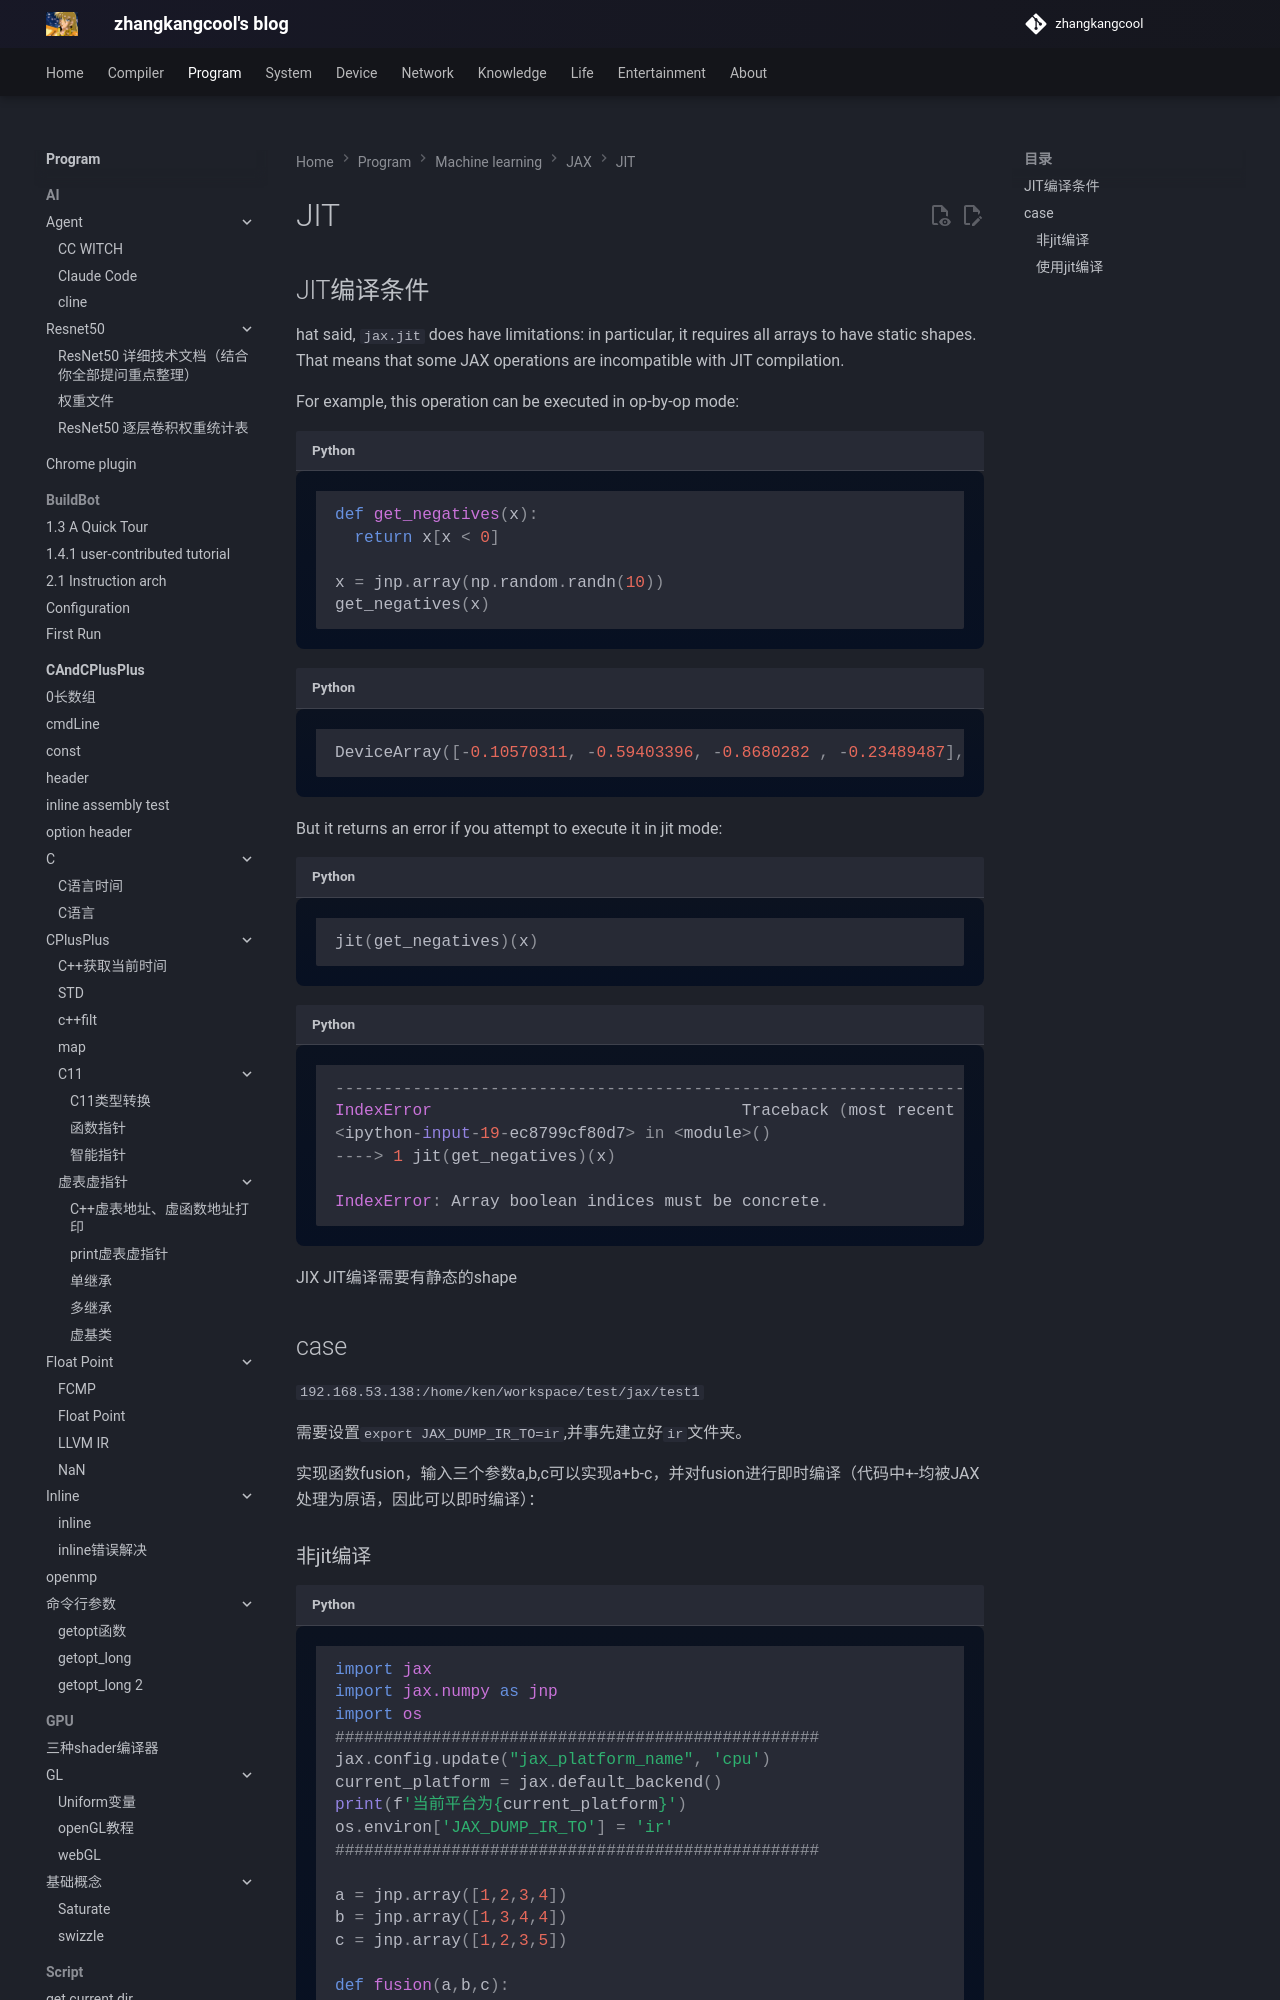

repository: zhangkangcool/zhangkangcool.github.io · page: Program/machine learning/JAX/JIT/JIT/index.html · generator: mkdocs

# JIT
## JIT编译条件

hat said, `jax.jit` does have limitations: in particular, it requires all arrays to have static shapes. That means that some JAX operations are incompatible with JIT compilation.

For example, this operation can be executed in op-by-op mode:

```python
def get_negatives(x):
  return x[x < 0]

x = jnp.array(np.random.randn(10))
get_negatives(x)
```



```python
DeviceArray([-0.10570311, -0.59403396, -0.8680282 , -0.23489487], dtype=float32)
```





But it returns an error if you attempt to execute it in jit mode:

```python
jit(get_negatives)(x)
```



```python
---------------------------------------------------------------------------
IndexError                                Traceback (most recent call last)
<ipython-input-19-ec8799cf80d7> in <module>()
----> 1 jit(get_negatives)(x)

IndexError: Array boolean indices must be concrete.
```

JIX JIT编译需要有静态的shape
